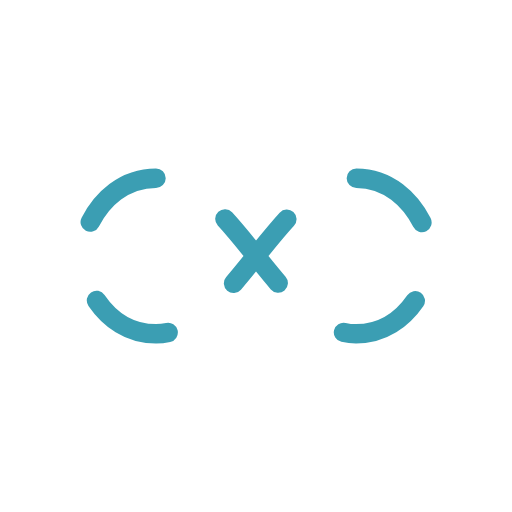
t = 0.00 s
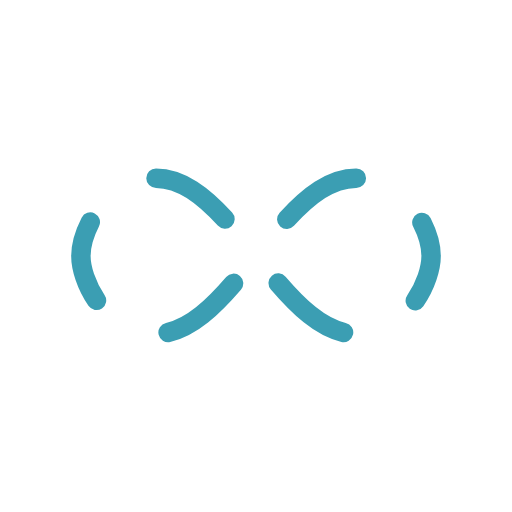
t = 0.66 s
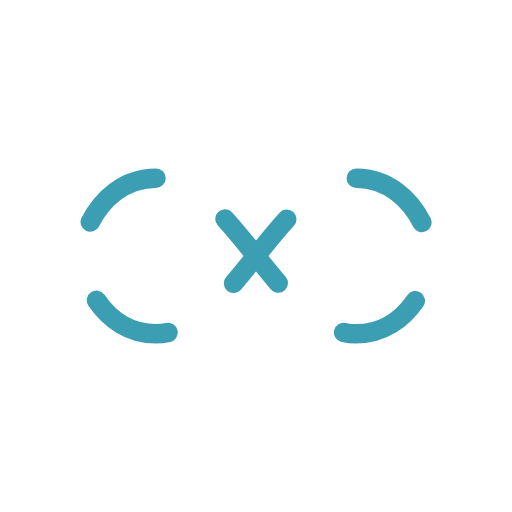
t = 1.32 s
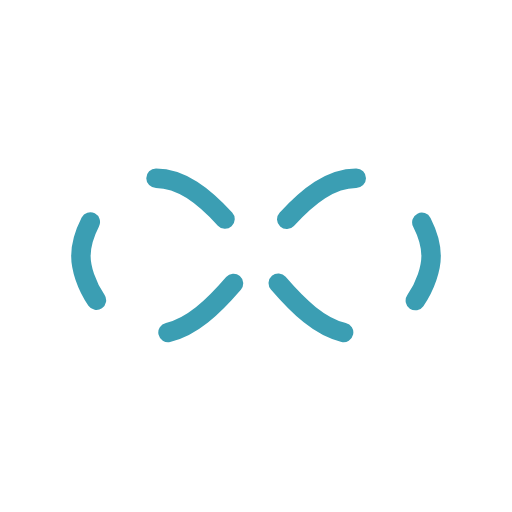
t = 1.97 s

The animated SVG that drew these frames (rendered in a browser with its animation timeline set to each time). Animation: 1 SMIL element (animate=1); one cycle of 2.63 s, repeats indefinitely.

<?xml version="1.0" encoding="utf-8"?>
<svg xmlns="http://www.w3.org/2000/svg" xmlns:xlink="http://www.w3.org/1999/xlink" style="margin: auto; background: none; display: block; shape-rendering: auto;" width="191px" height="191px" viewBox="0 0 100 100" preserveAspectRatio="xMidYMid">
<path fill="none" stroke="#3b9eb3" stroke-width="5" stroke-dasharray="21.382410685221355 21.382410685221355" d="M24.3 30C11.4 30 5 43.3 5 50s6.4 20 19.3 20c19.3 0 32.1-40 51.4-40 C88.6 30 95 43.3 95 50s-6.4 20-19.3 20C56.4 70 43.6 30 24.3 30z" stroke-linecap="round" style="transform:scale(0.76);transform-origin:50px 50px">
  <animate attributeName="stroke-dashoffset" repeatCount="indefinite" dur="2.6315789473684212s" keyTimes="0;1" values="0;256.58892822265625"></animate>
</path>
<!-- [ldio] generated by https://loading.io/ --></svg>